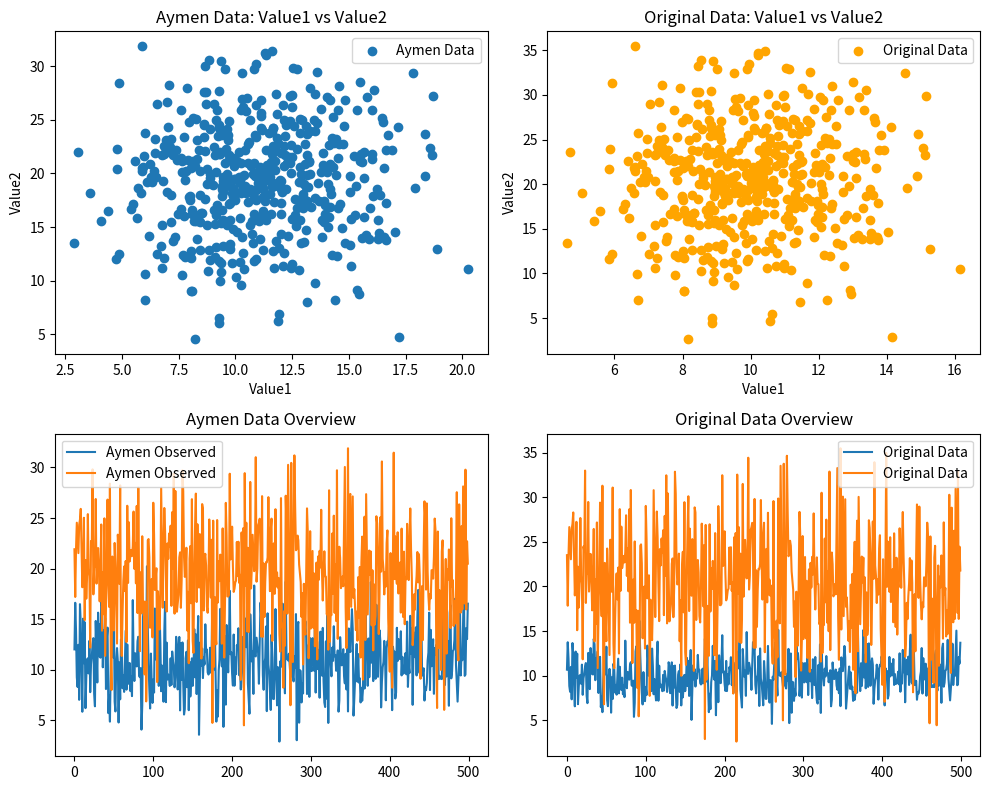

Reproduce this figure in Python.
import numpy as np
import pandas as pd
from scipy import stats
from scipy.stats import pearsonr
import matplotlib.pyplot as plt


if __name__ == "__main__":
        # Generate synthetic dataset
    np.random.seed(42)
    num_samples = 500
    originaldata = pd.DataFrame({
        "Category1": np.random.choice(["A", "B", "C", "D", "E"],
                                    num_samples, p=[0.2, 0.4, 0.2, 0.1, 0.1]),
        "Value1": np.random.normal(10, 2, num_samples),    
        "Value2": np.random.normal(20, 6, num_samples),  
    })
    originaldata.to_csv("originaldataset1.csv", sep=";")

    # Generate a similar dataset
    np.random.seed(42)
    num_samples = 500
    Aymendata = pd.DataFrame({
        "Category1": np.random.choice(["A", "B", "C", "D", "E"],
                                      num_samples, p=[0.4, 0.2, 0.1, 0.2, 0.1]),
        "Value1": np.random.normal(11, 3, num_samples),  
        "Value2": np.random.normal(19, 5, num_samples),  
    })
    Aymendata.to_csv("Aymendataset.csv", sep=";")


    x = Aymendata
    y = originaldata

    print("\nChi-square test for Category1:")
    aymenobserved = x[["Value1", "Value2"]]
    originalexpected = y[["Value1", "Value2"]]
    # chi2_stat, p_value_cat = chisquare(f_obs=observed, f_exp=expected)

    correlation_coefficient, p_value = pearsonr(aymenobserved, originalexpected)
    print(f"Corr coeff: {correlation_coefficient}, p-value: {p_value}")

    fig, ax = plt.subplots(2, 2, figsize=(10, 8))  # optional: set a better figure size

    # Top-left: Observed scatter
    ax[0, 0].scatter(aymenobserved["Value1"], aymenobserved["Value2"], label="Aymen Data")
    ax[0, 0].set_title("Aymen Data: Value1 vs Value2")
    ax[0, 0].set_xlabel("Value1")
    ax[0, 0].set_ylabel("Value2")
    ax[0, 0].legend()

    # Top-right: Expected scatter
    ax[0, 1].scatter(originalexpected["Value1"], originalexpected["Value2"], label="Original Data", color='orange')
    ax[0, 1].set_title("Original Data: Value1 vs Value2")
    ax[0, 1].set_xlabel("Value1")
    ax[0, 1].set_ylabel("Value2")
    ax[0, 1].legend()

    # Bottom-left: Observed full line plot
    ax[1, 0].plot(aymenobserved, label="Aymen Observed")
    ax[1, 0].set_title("Aymen Data Overview")
    ax[1, 0].legend()

    # Bottom-right: Expected full line plot
    ax[1, 1].plot(originalexpected, label="Original Data")
    ax[1, 1].set_title("Original Data Overview")
    ax[1, 1].legend()

    plt.tight_layout()
    plt.show()
    print(Aymendata[['Value1', 'Value2']].describe())
